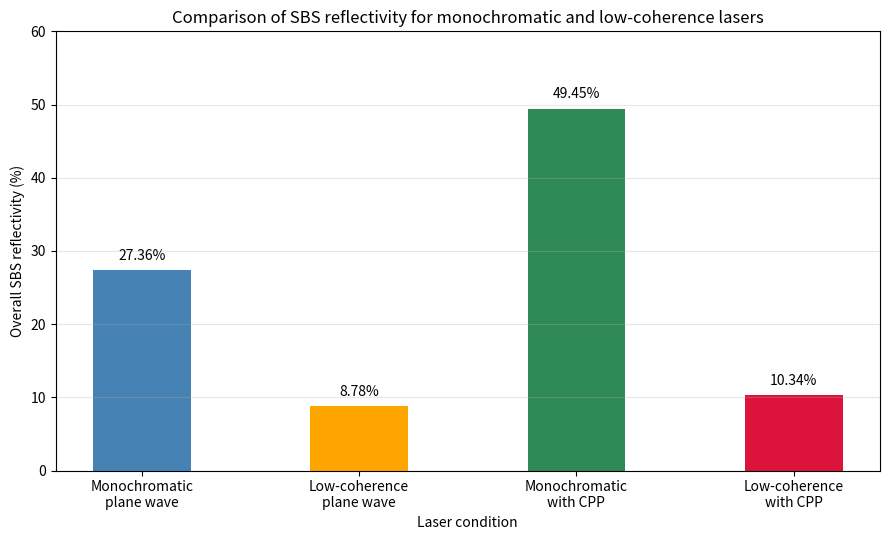

Source code (Python): (Note: this script raises an exception after producing the figure.)
from pathlib import Path
import sys

try:
    import matplotlib.pyplot as plt  # type: ignore[import]
except ImportError:
    print("matplotlib is required to generate the figure. Install it with 'pip install matplotlib'.")
    sys.exit(1)


# Exact SBS reflectivity values reported by Zhao et al. (2024)
case_names = [
    "Monochromatic\nplane wave",
    "Low-coherence\nplane wave",
    "Monochromatic\nwith CPP",
    "Low-coherence\nwith CPP"
]

sbs_reflectivity = [
    27.36,
    8.78,
    49.45,
    10.34
]

# Choose a different color for each bar
bar_colors = [
    "steelblue",
    "orange",
    "seagreen",
    "crimson"
]


# Create the graph
fig, ax = plt.subplots(figsize=(9, 5.5))

bars = ax.bar(
    case_names,
    sbs_reflectivity,
    width=0.45,          # reduced bar width
    color=bar_colors     # different color for each bar
)


# Write the reflectivity value above each bar
for bar, value in zip(bars, sbs_reflectivity):
    ax.text(
        bar.get_x() + bar.get_width() / 2,
        value + 1,
        f"{value:.2f}%",
        ha="center",
        va="bottom",
        fontsize=10
    )


# Axis labels and title
ax.set_xlabel("Laser condition")
ax.set_ylabel("Overall SBS reflectivity (%)")
ax.set_title(
    "Comparison of SBS reflectivity for monochromatic "
    "and low-coherence lasers"
)

ax.set_ylim(0, 60)
ax.grid(axis="y", alpha=0.3)

fig.tight_layout()


# Save the image in the same folder as this Python file
code_folder = Path(__file__).resolve().parent

output_file = (
    code_folder
    / "figure3_sbs_reflectivity_comparison.png"
)

fig.savefig(
    output_file,
    dpi=300,
    bbox_inches="tight"
)

print("Figure 3 created successfully.")
print(f"Saved at: {output_file}")

plt.show()
